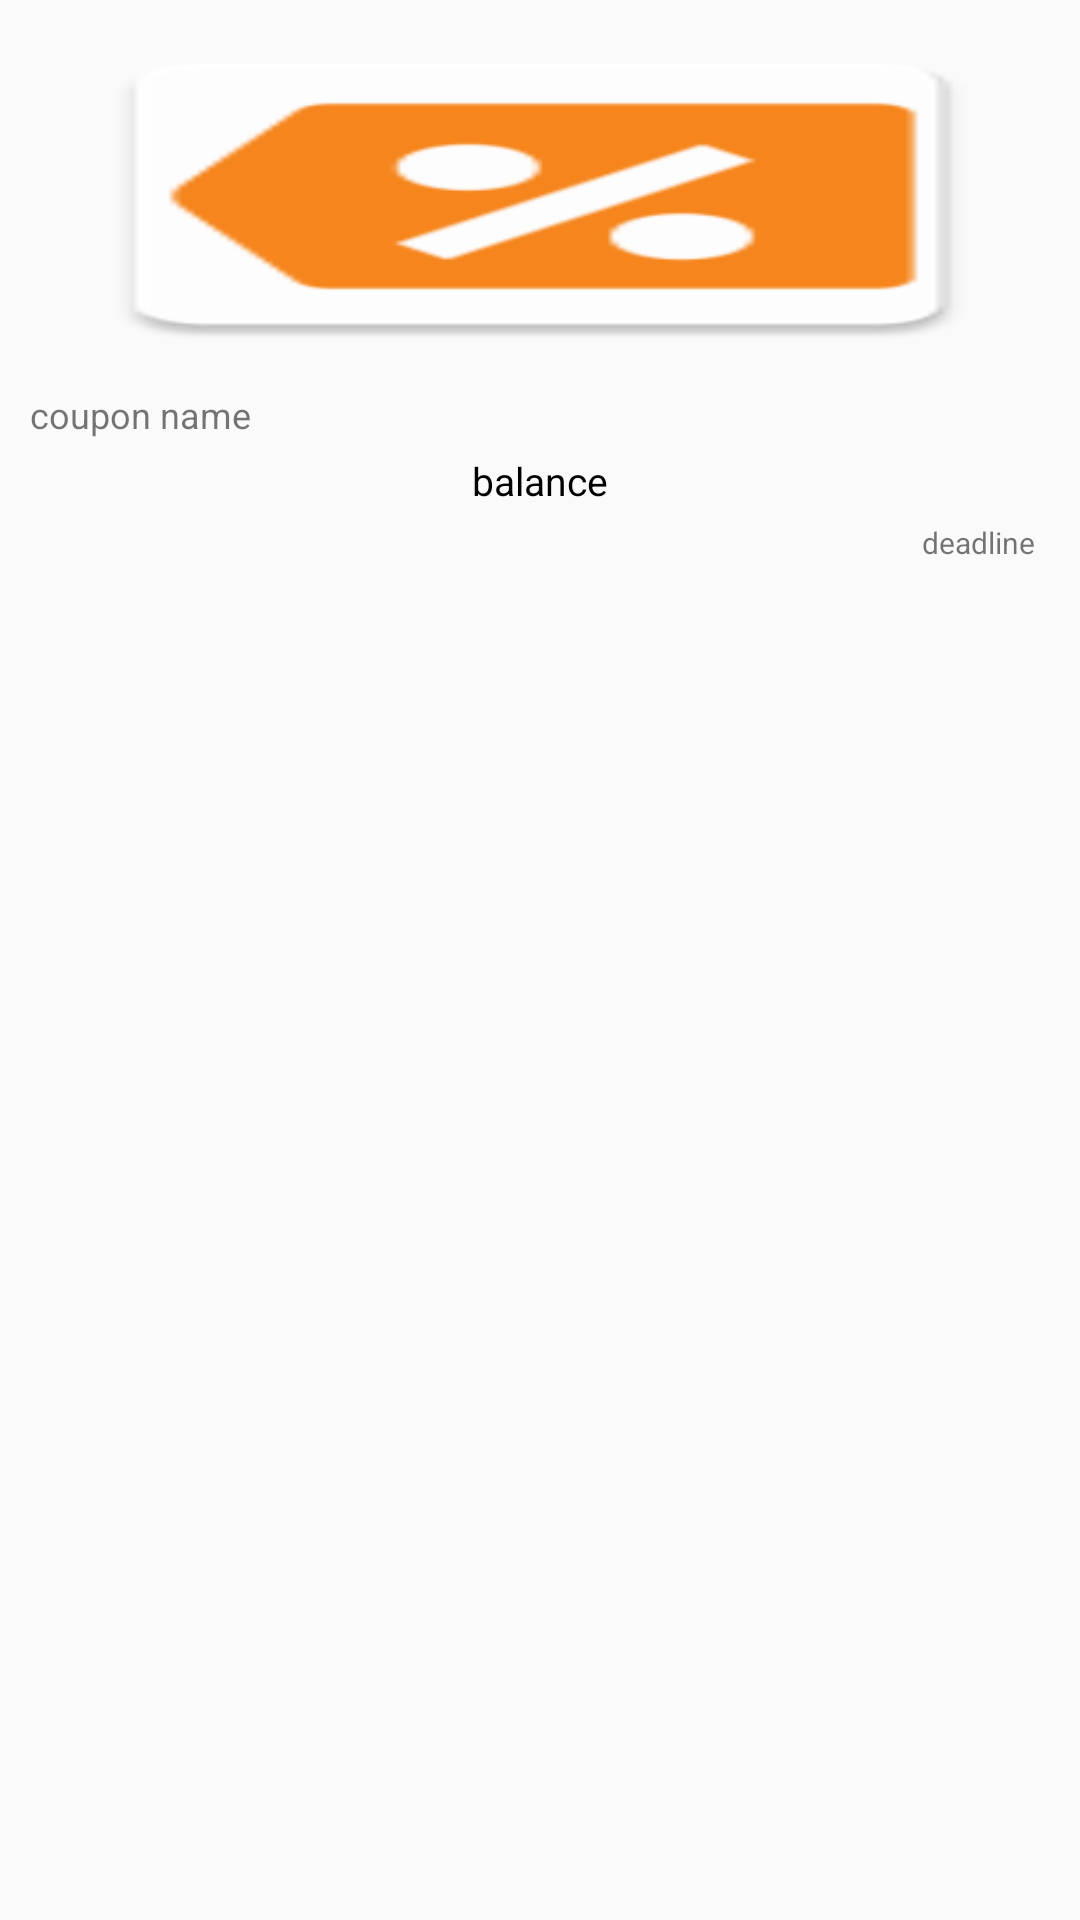

The Android layout XML behind this screen, and the referenced resources:
<!-- AndroidManifest.xml: application theme AppTheme -->
<!-- res/layout/model_shop_viewholder.xml -->
<?xml version="1.0" encoding="utf-8"?>
<RelativeLayout
    xmlns:android="http://schemas.android.com/apk/res/android"
    xmlns:app="http://schemas.android.com/apk/res-auto"
    android:layout_width="120dp"
    android:layout_height="wrap_content"
    android:background="?android:attr/selectableItemBackground"
    android:padding="10dp"
    >

        <LinearLayout
            android:layout_width="match_parent"
            android:layout_height="wrap_content"
            android:orientation="vertical"
            >
            <ImageView
                android:id="@+id/img_model_shop_viewholder"
                android:layout_width="match_parent"
                android:layout_height="110dp"
                android:scaleType="fitXY"
                android:src="@mipmap/ic_launcher"
                android:layout_marginBottom="10dp"/>
            <LinearLayout
                android:layout_width="match_parent"
                android:layout_height="wrap_content"
                android:orientation="vertical"
                >
                <TextView
                    android:id="@+id/txt_model_shop_cname"
                    android:layout_width="wrap_content"
                    android:layout_height="wrap_content"
                    android:maxLines="1"
                    android:text="coupon name"
                    android:textSize="12dp"
                    />
                <TextView
                    android:layout_gravity="center"
                    android:layout_marginTop="5dp"
                    android:textColor="#000000"
                    android:id="@+id/txt_model_shop_price"
                    android:layout_width="wrap_content"
                    android:layout_height="wrap_content"
                    android:textSize="13dp"
                    android:text="balance"
                    />
                <TextView
                    android:layout_gravity="end"
                    android:layout_marginTop="5dp"
                    android:id="@+id/txt_model_shop_deadline"
                    android:layout_width="wrap_content"
                    android:layout_height="wrap_content"
                    android:text="deadline"
                    android:textSize="10dp"
                    android:layout_marginRight="5dp"/>
            </LinearLayout>
        </LinearLayout>

</RelativeLayout>
<!-- resources referenced by this layout -->
<resources>
  <!-- mipmap ic_launcher: png bitmap (mipmap-hdpi, 1758 bytes) -->
  <style name="AppTheme" parent="Theme.AppCompat.Light.DarkActionBar">
          
          <item name="colorPrimary">@color/colorPrimary</item>
          <item name="colorPrimaryDark">@color/colorPrimaryDark</item>
          <item name="colorAccent">@color/colorAccent</item>
          <item name="windowNoTitle">true</item>
      </style>
  <color name="colorPrimary">#f7861c</color>
  <color name="colorPrimaryDark">#dfdfdf</color>
  <color name="colorAccent">#f7861c</color>
</resources>
